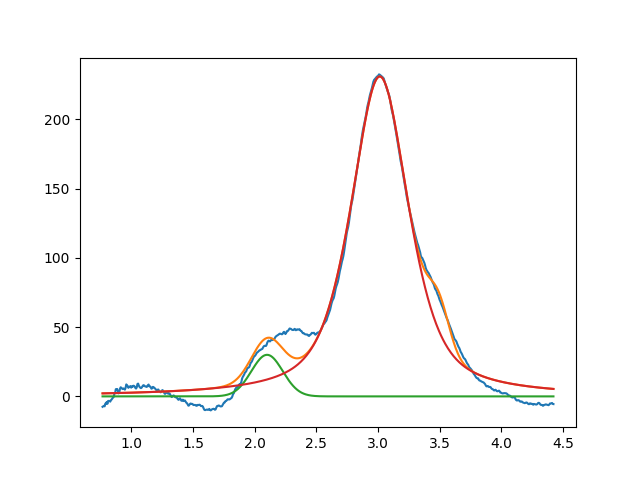

The table this chart was drawn from, first rows:
2.099999999999999645e+00, 2.999999999999999645e+01, 2.999999999999999334e-01, 9.999999999999998890e-01
3.013932118959122164e+00, 2.308332633307140043e+02, 5.574439105895518942e-01, 3.820603488870290554e-01
3.492285428300529126e+00, 2.780688500967857024e+01, 1.999999999999999833e-01, 9.999999999999998890e-01
